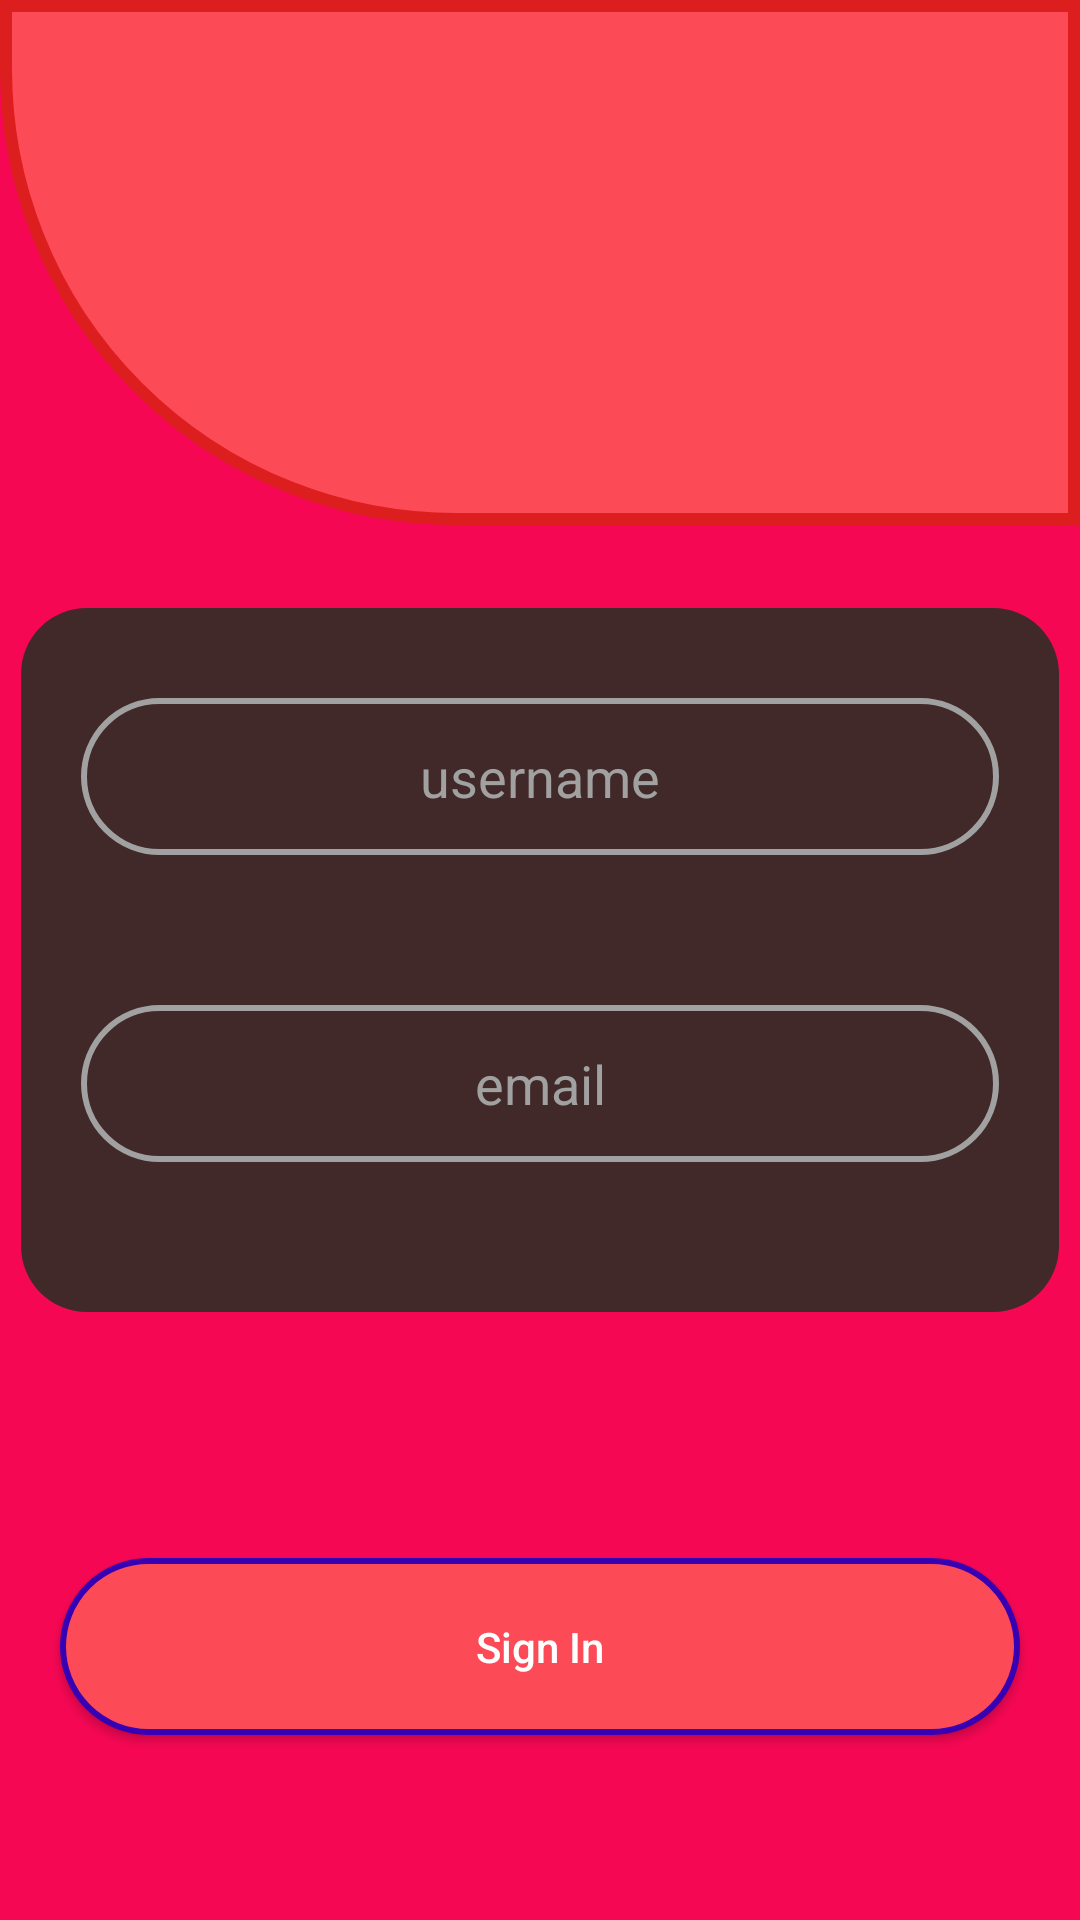

Produce the Android XML layout that renders to this screen, including the resource entries it uses.
<!-- AndroidManifest.xml: application theme Theme.Registeration -->
<!-- res/layout/content_forget_passwordact.xml -->
<?xml version="1.0" encoding="utf-8"?>
<androidx.constraintlayout.widget.ConstraintLayout xmlns:android="http://schemas.android.com/apk/res/android"
    xmlns:app="http://schemas.android.com/apk/res-auto"
    android:layout_width="match_parent"
    android:layout_height="match_parent"
    android:background="#F60754"

    android:gravity="center">

    <LinearLayout
        android:id="@+id/linearLayout"
        android:layout_width="0dp"

        android:layout_height="0dp"
        android:layout_marginBottom="465dp"
        android:background="@drawable/bcd"
        app:layout_constraintBottom_toBottomOf="parent"
        app:layout_constraintEnd_toEndOf="parent"
        app:layout_constraintStart_toStartOf="parent"
        app:layout_constraintTop_toTopOf="parent" />

    <LinearLayout
        android:id="@+id/linear"
        android:layout_width="match_parent"
        android:layout_height="wrap_content"
        android:layout_margin="7dp"
        android:background="@drawable/frgetbcd"
        android:orientation="vertical"
        android:paddingTop="30dp"
        android:paddingBottom="50dp"
        app:layout_constraintBottom_toBottomOf="parent"
        app:layout_constraintEnd_toEndOf="parent"
        app:layout_constraintStart_toStartOf="parent"
        app:layout_constraintTop_toTopOf="parent">

        <EditText
            android:id="@+id/frgt_name"
            android:layout_width="match_parent"
            android:layout_height="wrap_content"
            android:layout_marginLeft="20dp"
            android:layout_marginRight="20dp"
            android:background="@drawable/boxshape"
            android:hint="username"
            android:inputType="textPersonName"
            android:maxLines="1"
            android:padding="14dp"
            android:textAlignment="center"
            android:textColor="@color/white"
            android:textColorHint="#A1A1A1"
           />

        <EditText
            android:id="@+id/frgt_email"
            android:layout_width="match_parent"
            android:layout_height="wrap_content"
            android:layout_marginLeft="20dp"
            android:layout_marginTop="50dp"
            android:layout_marginRight="20dp"
            android:background="@drawable/boxshape"
            android:hint="email"
            android:inputType="textEmailAddress"
            android:maxLines="1"
            android:padding="14dp"
            android:textAlignment="center"
            android:textColor="@color/white"
            android:textColorHint="#A1A1A1"
            />
    </LinearLayout>

    <Button
        android:id="@+id/frgt_btsave"
        android:layout_width="match_parent"
        android:layout_height="wrap_content"
        android:layout_marginLeft="20dp"
        android:layout_marginTop="20dp"
        android:layout_marginRight="20dp"

        android:background="@drawable/buttonbackground"
        android:padding="20dp"
        android:text="Sign In"
        android:textAllCaps="false"
        app:layout_constraintBottom_toBottomOf="parent"
        app:layout_constraintRight_toRightOf="parent"
        app:layout_constraintStart_toStartOf="parent"
        app:layout_constraintTop_toBottomOf="@+id/linear" />

</androidx.constraintlayout.widget.ConstraintLayout>
<!-- resources referenced by this layout -->
<resources>
  <!-- drawable bcd (drawable) -->
  <?xml version="1.0" encoding="utf-8"?>
  <shape xmlns:android="http://schemas.android.com/apk/res/android"
      android:shape="rectangle">
          <solid android:color="#FC4A56"/>
      <corners
          android:bottomLeftRadius="150dp"/>
      <stroke android:width="4dp"
          android:color="#DD1E1E"/>
  </shape>
  <!-- drawable boxshape (drawable) -->
  <?xml version="1.0" encoding="utf-8"?>
  <shape xmlns:android="http://schemas.android.com/apk/res/android"
      android:shape="rectangle">
      <stroke android:color="#A1A1A1"/>
      <stroke android:width="2dp"/>
      <corners android:radius="100dp"/>
  </shape>
  <!-- drawable buttonbackground (drawable) -->
  <?xml version="1.0" encoding="utf-8"?>
  <shape xmlns:android="http://schemas.android.com/apk/res/android"
      android:shape="rectangle">
          <solid android:color="#FC4A56"/>
      <corners android:radius="100dp"/>
      <stroke
          android:width="2dp"
          android:color="@color/purple_700"/>
  </shape>
  <!-- drawable frgetbcd (drawable) -->
  <?xml version="1.0" encoding="utf-8"?>
  <shape xmlns:android="http://schemas.android.com/apk/res/android"
      android:shape="rectangle">
     <solid android:color="#422929"/>
      <corners android:topRightRadius="22dp"
          android:topLeftRadius="22dp" android:bottomRightRadius="22dp"
          android:bottomLeftRadius="22dp"/>
  
  </shape>
  <style name="Theme.Registeration" parent="Theme.AppCompat.NoActionBar">
          
          <item name="colorPrimary">#FC4A56</item>
          <item name="colorPrimaryVariant">#AE313A</item>
          <item name="colorOnPrimary">@color/white</item>
          
          <item name="colorSecondary">@color/teal_200</item>
          <item name="colorSecondaryVariant">@color/teal_700</item>
          <item name="colorOnSecondary">@color/white</item>
          
          <item name="android:statusBarColor" tools:targetApi="l">?attr/colorPrimaryVariant</item>
          
      </style>
  <!-- not gathered from this repository: default colours our renderer supplied (Android Studio template values) -->
  <color name="purple_700">#FF3700B3</color>
  <color name="teal_200">#FF03DAC5</color>
  <color name="teal_700">#FF018786</color>
  <color name="white">#FFFFFFFF</color>
</resources>
